Run: headless pygame with SDL's dummy video driver; simulated clock (each Clock.tick advances the game by its frame time, no real sleeping); random seed 0; keys injected as events and as key.get_pressed() state; no mouse input.
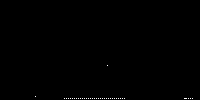
Frame 1 of 4 · flips 1–60 · no input
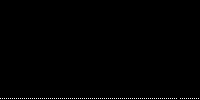
Frame 2 of 4 · flips 61–180 · tapped SPACE, RETURN · held RIGHT (→), D
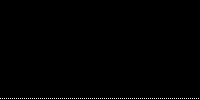
Frame 3 of 4 · flips 181–300 · held DOWN (↓), S
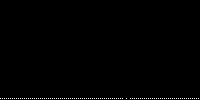
Frame 4 of 4 · flips 301–420 · held LEFT (←), A, UP (↑), W

The pygame program that drew these frames:

import pygame
import random
import copy
import sys

pygame.init()
WIDTH, HEIGHT = 200, 100
screen = pygame.display.set_mode((WIDTH, HEIGHT))
pygame.display.set_caption("Цикличный мир с деревьями")
clock = pygame.time.Clock()

# Количество семян
a = 10

alive_trees = []
trees = []
seeds = []
new_seeds = []
occupied = set()

# Нижние блоки
for x in range(WIDTH):
    occupied.add((x, HEIGHT - 1))

# Создание начальных семян
for i in range(a):
    seed = {
        "x": random.randint(0, WIDTH - 1),
        "y": random.randint(0, HEIGHT - 2),  # не на нижнем блоке
        "energy": 60,
        "genom": []
    }
    seeds.append(seed)

# Геном семян
for seed in seeds:
    for i in range(15):
        gen = {
            "UP": random.randint(0, 29),
            "DOWN": random.randint(0, 29),
            "LEFT": random.randint(0, 29),
            "RIGHT": random.randint(0, 29)
        }
        seed["genom"].append(gen)

while True:
    # Обработка событий
    for event in pygame.event.get():
        if event.type == pygame.QUIT:
            pygame.quit()
            sys.exit()

    screen.fill((0, 0, 0))

    # Рост деревьев
    alive_trees = []
    for tree in trees:
        new_segments = []
        for segment in tree["segments"]:
            tree["energy"] -= 10
            if segment["wood"]:
                base = HEIGHT - segment["y"]   # 1,2,3,4,5...
                multiplier = 3

                has_block = False
                has_free = False

                for yy in range(segment["y"] - 1, -1, -1):
                    if (segment["x"], yy) in occupied:
                        has_block = True
                    else:
                        has_free = True

                if has_block:
                    multiplier -= 1
                if has_free:
                    multiplier += 1

                if multiplier > 3:
                    multiplier = 3

                tree["energy"] += base * multiplier
                continue



            segment["wood"] = True
            nr_gen = segment["genom_nr"]
            gen = tree["genom"][nr_gen]

            # Вверх
            if segment["y"] > 0 and gen["UP"] < 15 and (segment["x"], segment["y"] - 1) not in occupied:
                new_segments.append({
                    "x": segment["x"],
                    "y": segment["y"] - 1,
                    "genom_nr": gen["UP"],
                    "wood": False
                })
                occupied.add((segment["x"], segment["y"] - 1))

            # Вниз
            if segment["y"] < HEIGHT - 1 and gen["DOWN"] < 15 and (segment["x"], segment["y"] + 1) not in occupied:
                new_segments.append({
                    "x": segment["x"],
                    "y": segment["y"] + 1,
                    "genom_nr": gen["DOWN"],
                    "wood": False
                })
                occupied.add((segment["x"], segment["y"] + 1))

            # Влево (циклично)
            new_x = (segment["x"] - 1) % WIDTH
            if gen["LEFT"] < 15 and (new_x, segment["y"]) not in occupied:
                new_segments.append({
                    "x": new_x,
                    "y": segment["y"],
                    "genom_nr": gen["LEFT"],
                    "wood": False
                })
                occupied.add((new_x, segment["y"]))

            # Вправо (циклично)
            new_x = (segment["x"] + 1) % WIDTH
            if gen["RIGHT"] < 15 and (new_x, segment["y"]) not in occupied:
                new_segments.append({
                    "x": new_x,
                    "y": segment["y"],
                    "genom_nr": gen["RIGHT"],
                    "wood": False
                })
                occupied.add((new_x, segment["y"]))

        tree["segments"].extend(new_segments)
        tree["age"] += 1
        if tree["age"] < tree["max_age"] and tree["energy"] > 0:
            alive_trees.append(tree)
        else:
            dead_seeds = []
            for seg in tree["segments"]:
                occupied.discard((seg["x"], seg["y"]))
                if not seg["wood"]:
                    dead_seeds.append(seg)

            if dead_seeds:
                available_energy = max(tree["energy"], 0)
                en_per_seed = available_energy / len(dead_seeds)
                tree["energy"] = 0

                for ds in dead_seeds:
                    new_seed = {
                        "x": ds["x"],
                        "y": ds["y"],
                        "energy": en_per_seed,
                        "genom": copy.deepcopy(tree["genom"])
                    }
                    if random.randint(0, 3) == 3:
                        gene = new_seed["genom"][random.randint(0, 14)]
                        direction = random.choice(["UP","DOWN","LEFT","RIGHT"])
                        gene[direction] = random.randint(0,29)

                    seeds.append(new_seed)  # ✅ только одно семя!
                    occupied.add((ds["x"], ds["y"]))

    trees = alive_trees

    # Падение семян и превращение в деревья
    new_seeds = []
    for seed in seeds:
        seed["x"] = seed["x"] % WIDTH  # цикличность по X
        if (seed["x"], seed["y"] + 1) not in occupied and seed["y"] != HEIGHT-2:
            seed["y"] += 1
            new_seeds.append(seed)
        elif seed["y"] != HEIGHT-2:
            continue
        else:
            # Превращаемся в дерево
            new_tree = {
                "color": [random.randint(0, 255) for _ in range(3)],
                "energy": seed["energy"],
                "genom": copy.deepcopy(seed["genom"]),
                "max_age": 80,
                "age": 0,
                "segments": [{
                    "x": seed["x"],
                    "y": seed["y"],
                    "genom_nr": 0,
                    "wood": False
                }]
            }
            trees.append(new_tree)
            occupied.add((seed["x"], seed["y"]))
    seeds = new_seeds

    # Рисуем деревья
    for tree in trees:
        for segment in tree["segments"]:
            color = tree["color"] if segment["wood"] else (255, 255, 255)
            pygame.draw.rect(screen, color, (segment["x"], segment["y"], 1, 1))

    # Рисуем семена
    for seed in seeds:
        pygame.draw.rect(screen, (255, 255, 255), (seed["x"], seed["y"], 1, 1))

    pygame.display.flip()
    clock.tick(1)
    print("Trees:", len(trees))
